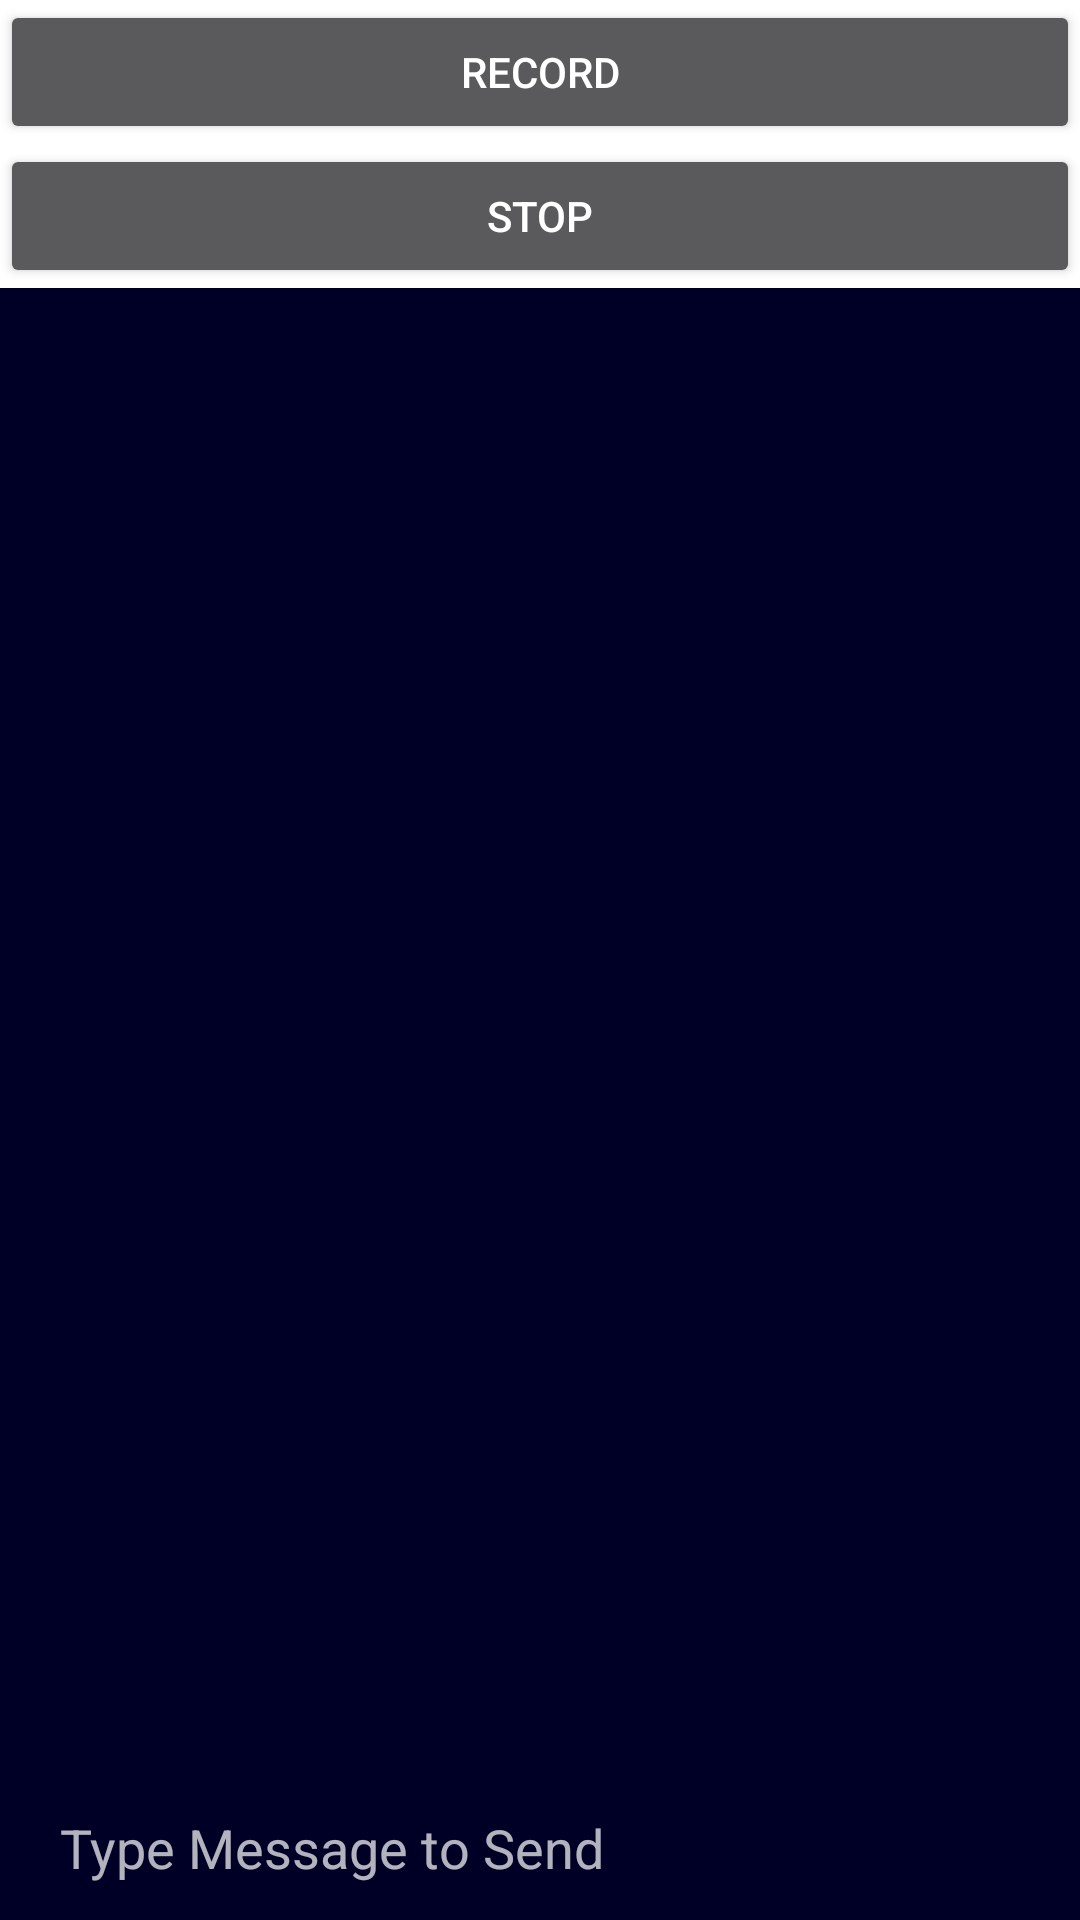

Android layout source for this screen:
<!-- AndroidManifest.xml: application theme Theme.MyApplication -->
<!-- res/layout/activity_main.xml -->
<?xml version="1.0" encoding="utf-8"?>
<LinearLayout xmlns:android="http://schemas.android.com/apk/res/android"
xmlns:app="http://schemas.android.com/apk/res-auto"
xmlns:tools="http://schemas.android.com/tools"
android:layout_width="match_parent"
android:layout_height="match_parent"
android:backgroundTint="#6E6C6C"
android:orientation="vertical"
android:theme="@style/Theme.AppCompat.NoActionBar"
>


<Button
    android:id="@+id/record"
    android:layout_width="match_parent"
    android:layout_height="wrap_content"
    android:text="Record"
    android:textColor="@color/white"

    />
    <Button
        android:id="@+id/stop"
        android:layout_width="match_parent"
        android:layout_height="wrap_content"
        android:text="stop"
        android:textColor="@color/white"
        />
    <RelativeLayout
    android:layout_width="match_parent"
    android:layout_height="match_parent"
    android:background="#FFFFFF"

    >



    <FrameLayout
        android:layout_width="match_parent"
        android:layout_height="match_parent"
        android:layout_above="@+id/send_message_layout"
        android:backgroundTint="@color/primary_dark"
        android:background="#FFFFFF"
        android:padding="5dp"
        >

        <androidx.recyclerview.widget.RecyclerView
            android:id="@+id/recycler_view_chat"
            android:layout_width="match_parent"
            android:layout_height="match_parent"
            android:background="@drawable/background_chat_screen"
            app:layoutManager="LinearLayoutManager" />

        <TextView
            android:id="@+id/no_chats_avilable"
            android:layout_width="wrap_content"
            android:layout_height="wrap_content"
            android:layout_gravity="center"
            android:padding="16dp"
            android:text="no_chats_available"
            android:textColor="@color/primary_dark"
            android:textSize="16sp"
            android:visibility="invisible" />
    </FrameLayout>

    <LinearLayout
        android:id="@+id/send_message_layout"
        android:layout_width="match_parent"
        android:layout_height="wrap_content"
        android:layout_alignParentBottom="true"
        android:background="@color/primary_dark"
        android:gravity="bottom|end">

        <EditText
            android:id="@+id/edit_text_message"
            android:layout_width="wrap_content"
            android:layout_height="match_parent"
            android:layout_weight="4"
            android:background="@color/primary_dark"
            android:ems="10"
            android:hint="Type Message to Send"
            android:inputType="textPersonName"
            android:paddingStart="20dp"
            android:textColor="#FFFFFF" />


        <ImageButton
            android:id="@+id/btn_send_message"
            android:layout_width="wrap_content"
            android:layout_height="48dp"
            android:layout_weight="1"
            android:backgroundTint="@color/primary_dark"
            android:src="@drawable/ic_send_message"

            />
    </LinearLayout>

</RelativeLayout>


</LinearLayout>
<!-- resources referenced by this layout -->
<resources>
  <color name="primary_dark">#000027</color>
  <color name="white">#FFFFFFFF</color>
  <style name="Theme.MyApplication" parent="Theme.MaterialComponents.DayNight.DarkActionBar">
          
          <item name="colorPrimary">@color/primary_dark</item>
          <item name="colorPrimaryVariant">@color/purple_700</item>
          <item name="colorOnPrimary">@color/white</item>
          
          <item name="colorSecondary">@color/teal_200</item>
          <item name="colorSecondaryVariant">@color/teal_700</item>
          <item name="colorOnSecondary">@color/black</item>
          
          <item name="android:statusBarColor" tools:targetApi="l">?attr/colorPrimaryVariant</item>
          
      </style>
  <color name="purple_700">#FF3700B3</color>
  <color name="teal_200">#FF03DAC5</color>
  <color name="teal_700">#FF018786</color>
  <color name="black">#FF000000</color>
</resources>
